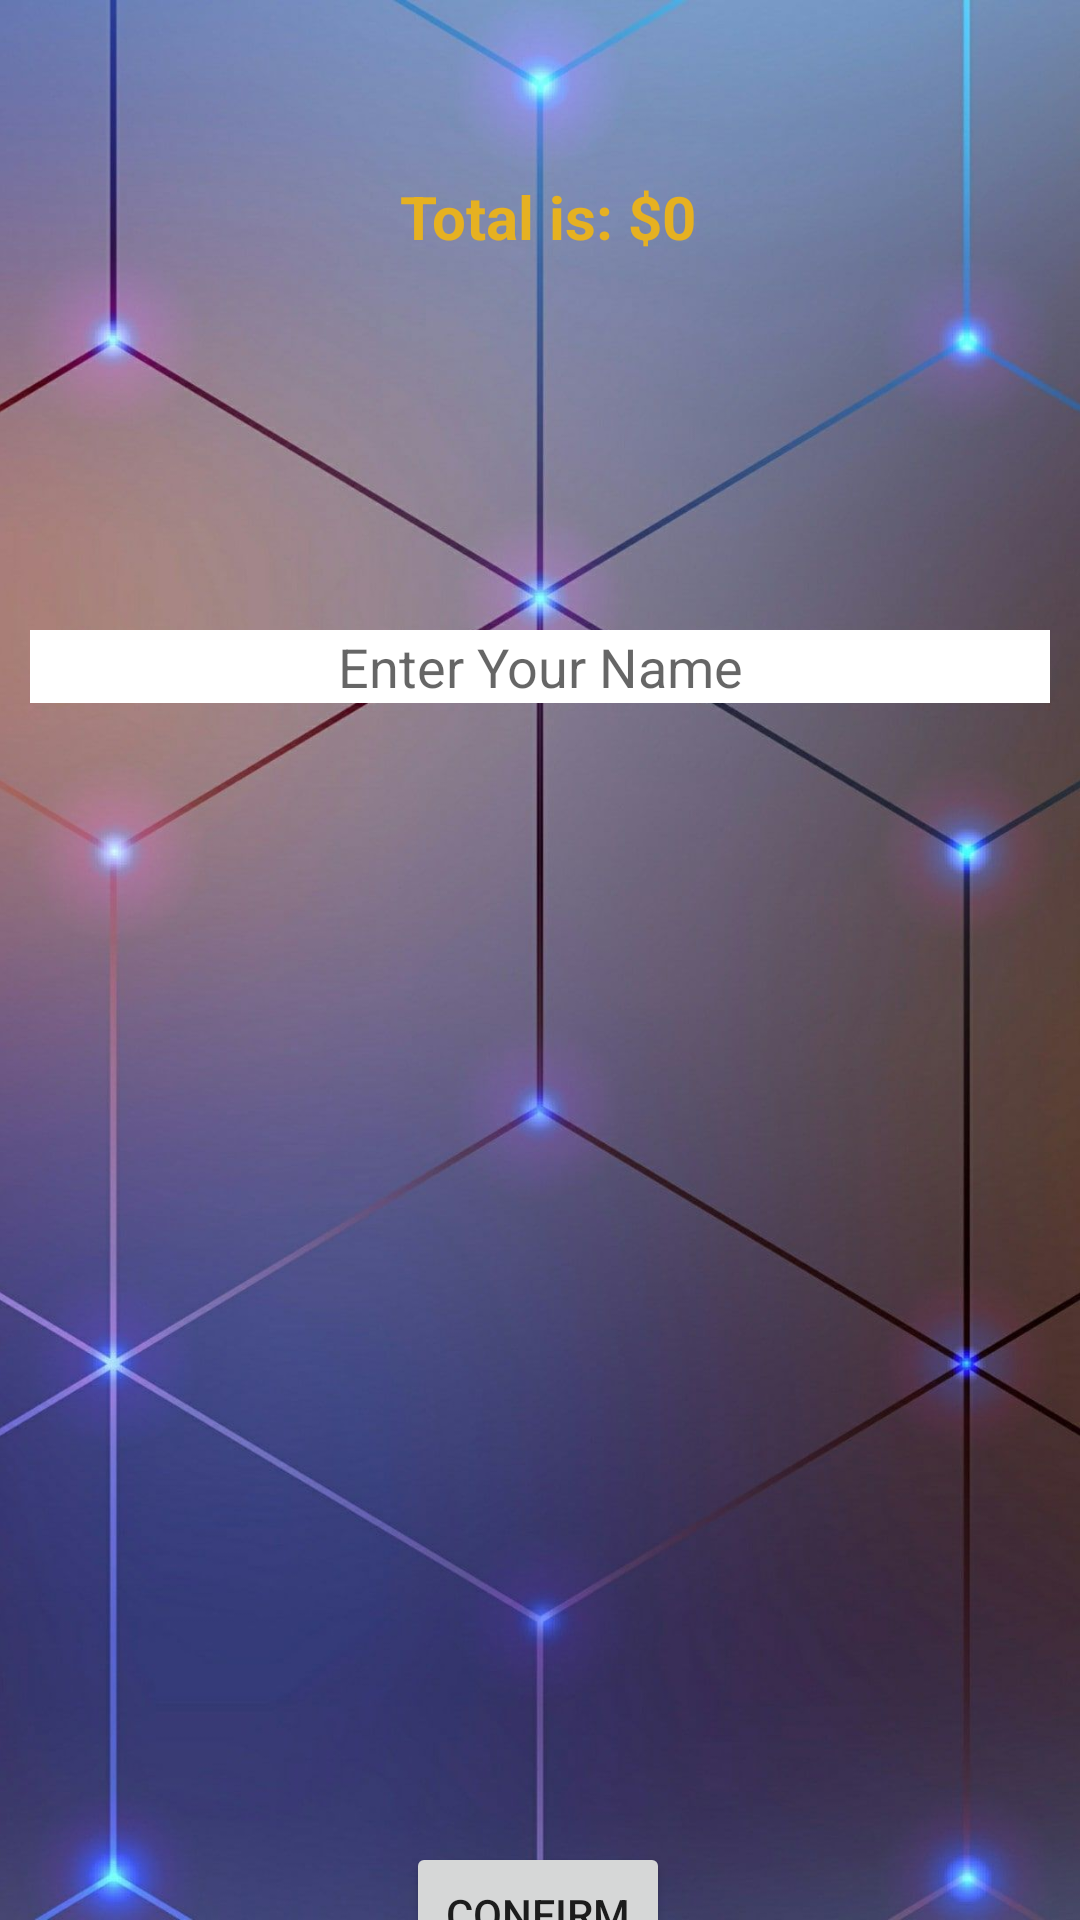

The Android layout XML behind this screen, and the referenced resources:
<!-- AndroidManifest.xml: application theme Theme.M4Millionaire -->
<!-- res/layout/activity_game_start.xml -->
<?xml version="1.0" encoding="utf-8"?>
<androidx.constraintlayout.widget.ConstraintLayout xmlns:android="http://schemas.android.com/apk/res/android"
    xmlns:app="http://schemas.android.com/apk/res-auto"
    xmlns:tools="http://schemas.android.com/tools"
    android:layout_width="match_parent"
    android:layout_height="match_parent"
    tools:context=".GameStartActivity">

    <ImageView
        android:id="@+id/imageView2"
        android:layout_width="wrap_content"
        android:layout_height="wrap_content"
        app:srcCompat="@mipmap/abstract_light_hd_wallpapers"
        android:scaleType="centerCrop"/>

    <LinearLayout
        android:id="@+id/linearLayout2"
        android:layout_width="match_parent"
        android:layout_height="wrap_content"
        android:orientation="vertical"
        app:layout_constraintTop_toTopOf="parent"
        tools:layout_editor_absoluteX="1dp">

    </LinearLayout>

    <FrameLayout
        android:id="@+id/placeholderlayout"
        android:layout_width="match_parent"
        android:layout_height="350dp"
        android:layout_marginTop="200dp"
        app:layout_constraintTop_toBottomOf="@+id/linearLayout2"
        tools:layout_editor_absoluteX="0dp">


        <EditText
            android:id="@+id/PlayerName"
            android:layout_width="match_parent"
            android:layout_height="wrap_content"
            android:layout_gravity="center_horizontal"
            android:layout_margin="10dp"
            android:background="@color/white"
            android:gravity="center"
            android:hint="Enter Your Name">

        </EditText>
    </FrameLayout>

    <Button
        android:id="@+id/confirm_button"
        android:layout_width="wrap_content"
        android:layout_height="wrap_content"
        android:layout_marginTop="64dp"
        android:text="Confirm"
        app:layout_constraintEnd_toEndOf="parent"
        app:layout_constraintHorizontal_bias="0.498"
        app:layout_constraintStart_toStartOf="parent"
        app:layout_constraintTop_toBottomOf="@+id/placeholderlayout" />

    <TextView
        android:id="@+id/TotalEarnedlabel"
        android:layout_width="match_parent"
        android:layout_height="wrap_content"
        android:layout_marginTop="48dp"
        android:gravity="center_horizontal"
        android:text=" Total is: $0"
        android:textColor="@color/gold"
        android:textSize="20dp"
        android:textStyle="bold"
        app:layout_constraintBottom_toTopOf="@+id/placeholderlayout"
        app:layout_constraintTop_toTopOf="@+id/imageView2"
        app:layout_constraintVertical_bias="0.084"
        tools:layout_editor_absoluteX="0dp" />




</androidx.constraintlayout.widget.ConstraintLayout>
<!-- resources referenced by this layout -->
<resources>
  <color name="gold">#e6b121</color>
  <color name="white">#FFFFFFFF</color>
  <!-- mipmap abstract_light_hd_wallpapers: jpg bitmap (mipmap-xhdpi, 279393 bytes) -->
  <style name="Theme.M4Millionaire" parent="Theme.MaterialComponents.DayNight.NoActionBar">
          
          <item name="colorPrimary">@color/navy</item>
          <item name="colorPrimaryVariant">@color/purple_700</item>
          <item name="colorOnPrimary">@color/white</item>
          
          <item name="colorSecondary">@color/teal_200</item>
          <item name="colorSecondaryVariant">@color/teal_700</item>
          <item name="colorOnSecondary">@color/black</item>
          
          <item name="android:statusBarColor" tools:targetApi="l">?attr/colorPrimaryVariant</item>
          
      </style>
  <color name="navy">#000080</color>
  <color name="purple_700">#FF3700B3</color>
  <color name="teal_200">#FF03DAC5</color>
  <color name="teal_700">#FF018786</color>
  <color name="black">#FF000000</color>
</resources>
